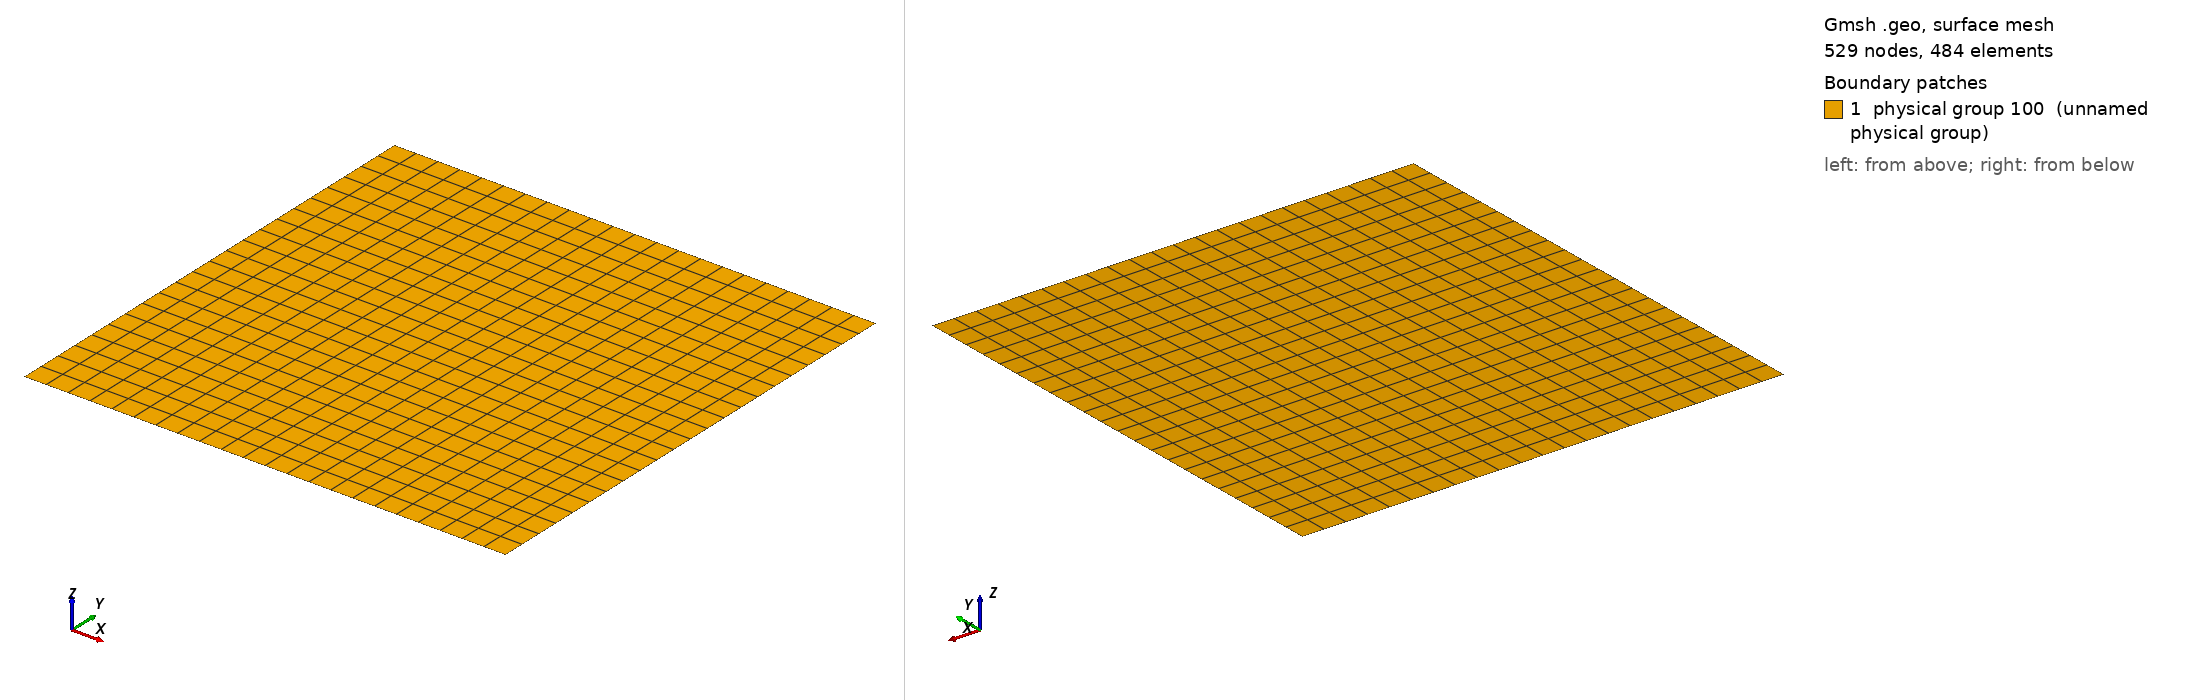

Gmsh geometry script, surface-meshed: 529 nodes, 484 surface elements. Boundary patches (legend numbers): 1 physical group 100 (unnamed physical group). Left view from above one corner, right view from below the opposite corner. Legend entries are the model's physical surfaces. The drawing asked Gmsh for element sizes between 1% and 20% of the model's largest extent; the script's own settings can give other sizes.

=== square_r12.geo (drawn) ===
/******************************************************************************
* Copyright (C) Siarhei Uzunbajakau, 2023.
*
* This program is free software. You can use, modify, and redistribute it under
* the terms of the GNU Lesser General Public License as published by the Free
* Software Foundation, either version 3 or (at your option) any later version.
* This program is distributed without any warranty.
*
* Refer to COPYING.LESSER for more details.
******************************************************************************/

r = 12; //@1

a = 1.0;

Point(1) = {-a,-a, 0};
Point(2) = {-a, a, 0};
Point(3) = { a, a, 0};
Point(4) = { a,-a, 0};

Line(1) = {1, 2};
Line(2) = {2, 3};
Line(3) = {3, 4};
Line(4) = {4, 1};

Line Loop(1) = {1, 2, 3, 4};
Plane Surface(1) = {1};

Physical Surface(100) = {1};

Physical Line(1) = {2, 3};
Physical Line(2) = {1, 4};

// Physical Line(1) = {1, 2, 3, 4};

Recombine Surface "*";

Transfinite Surface "*";
Transfinite Line "*" = 2*r - 1;
